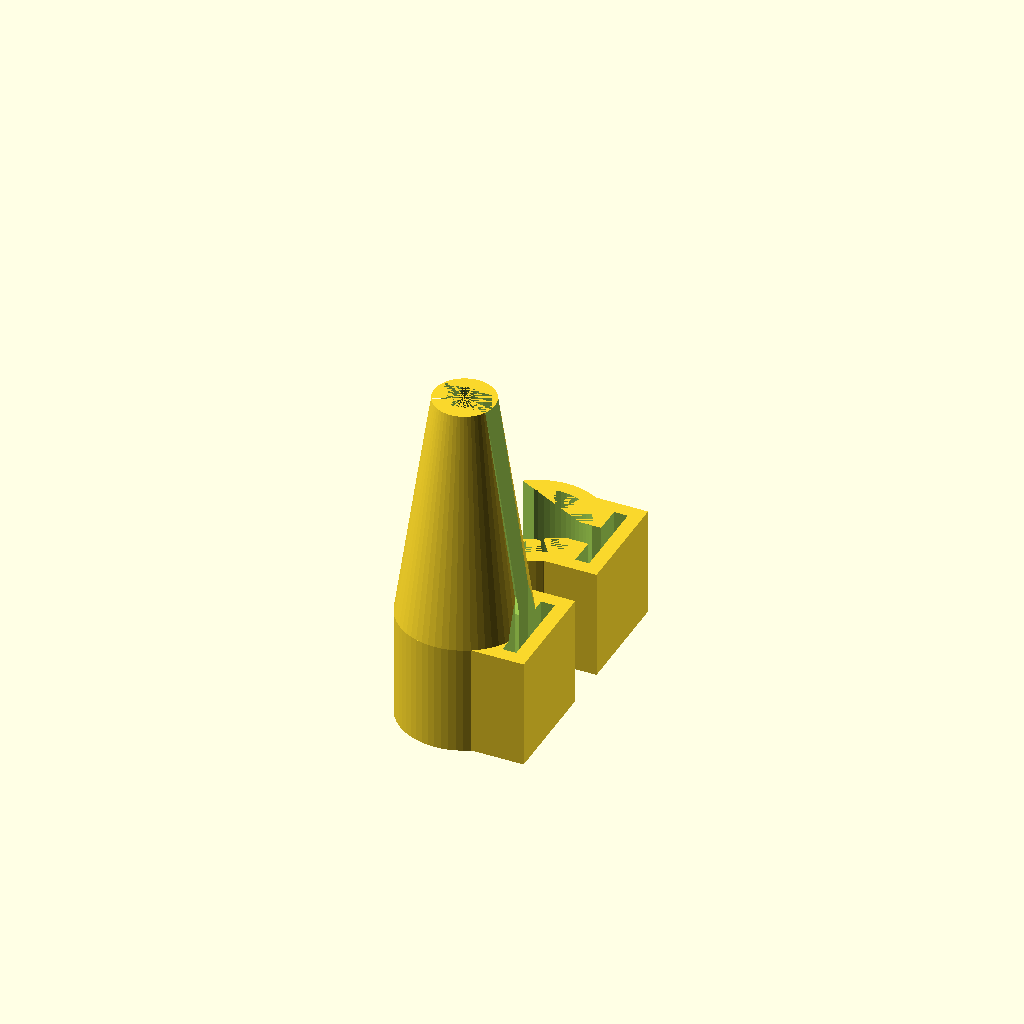
Cell 1: rendered with the file's own defaults.
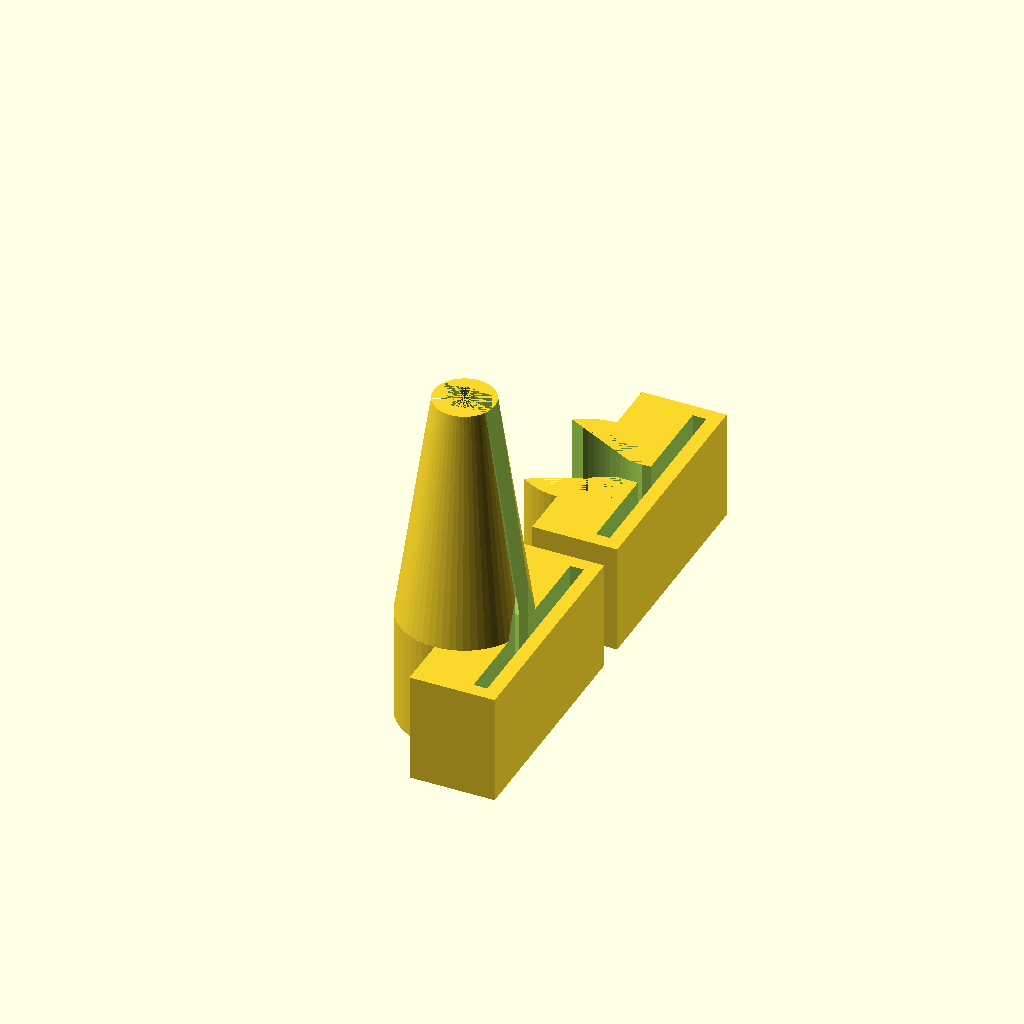
Cell 2 — elastic_band_width set to 15, the other parameters unchanged.
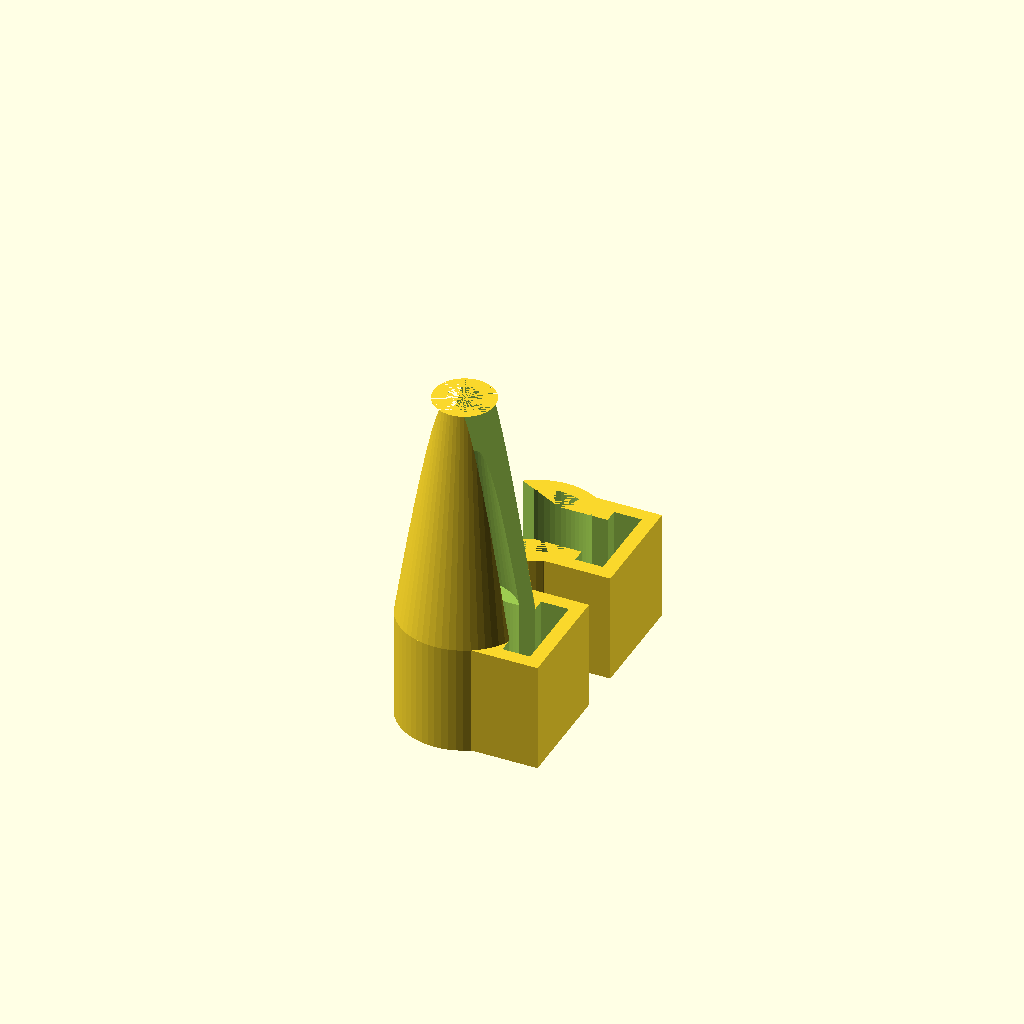
Cell 3: the same model with elastic_band_height = 2.
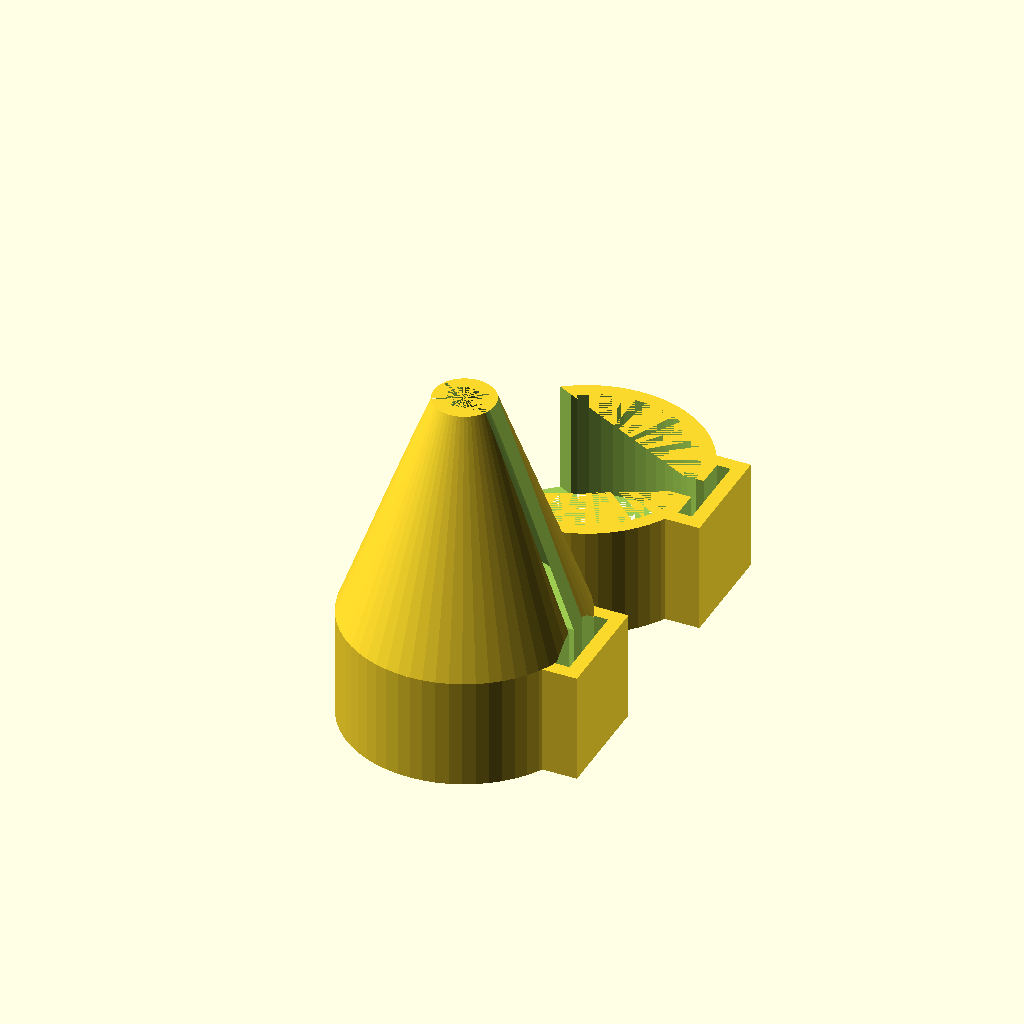
Cell 4: the same model with pencil_diameter = 15.
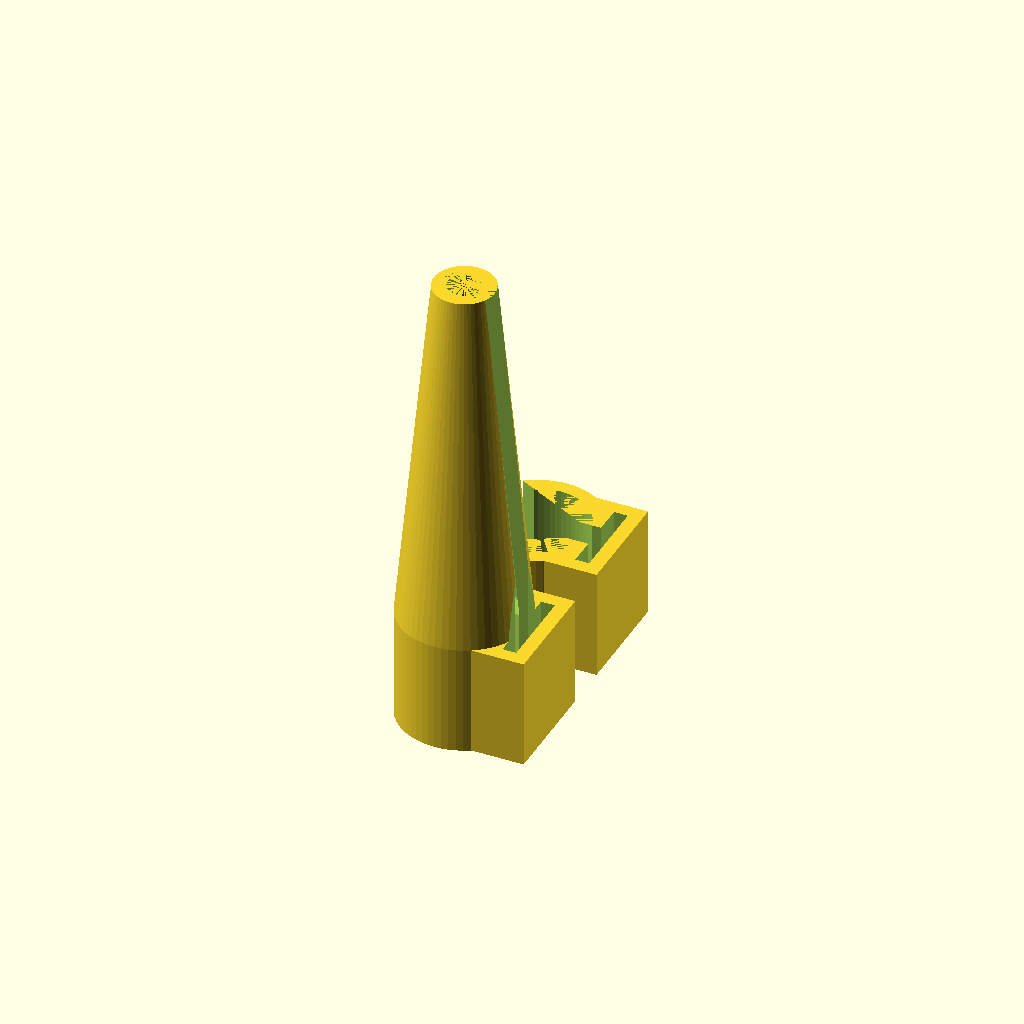
Cell 5 — pencil_tip_height set to 25, the other parameters unchanged.
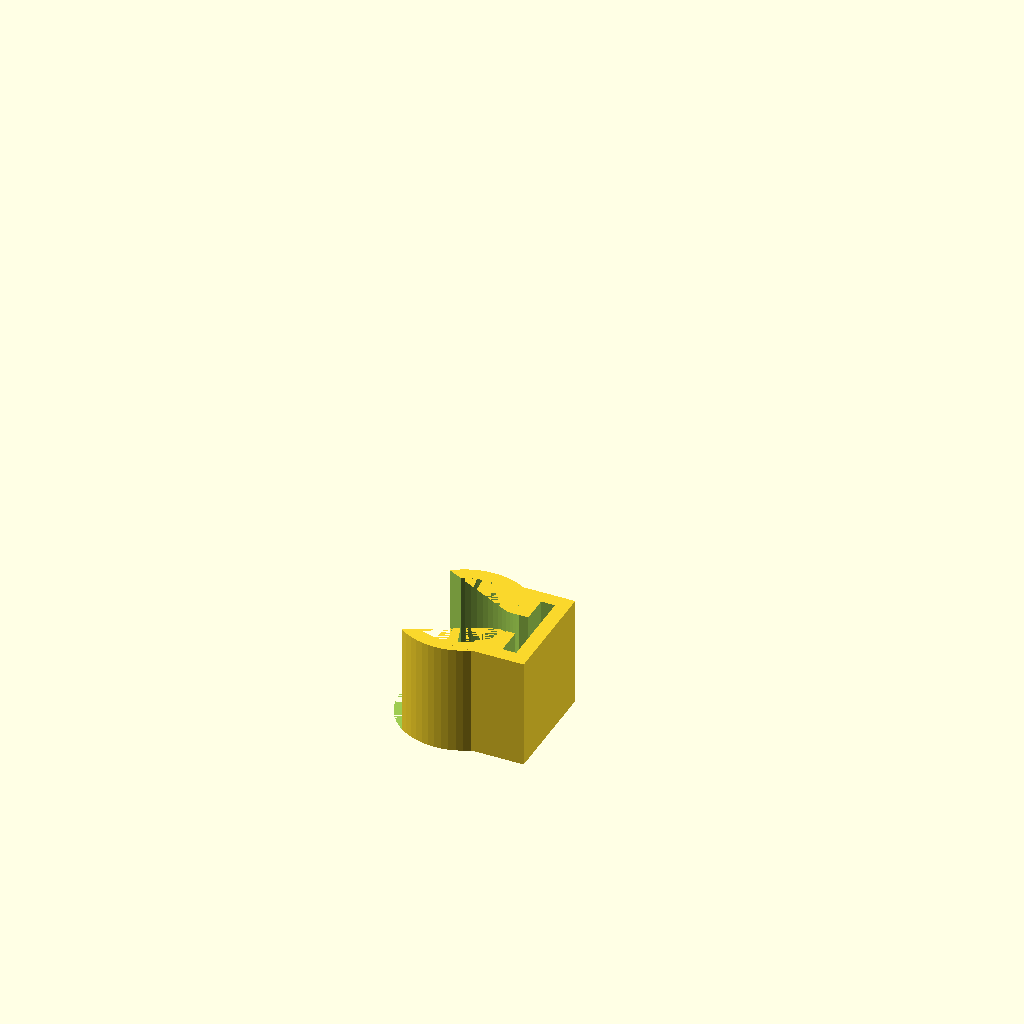
Cell 6 — top_clip set to "no", the other parameters unchanged.
All cells are drawn from one camera (rotation 55°, 0°, 25°, orthographic, colour scheme Cornfield), so only the parameter changes between them.
OpenSCAD source file inputs/thingiverse/files/thing-2884344/files/pencil-clip.scad:
// pencil clip & protector for notebook with band closure
// version 0.2.0
// by pixelhaufen
// is licensed under CC BY-SA 3.0 -> https://creativecommons.org/licenses/by-sa/3.0/

//------------------------------------------------------------------
// User Inputs

/*[(elastic) band]*/
elastic_band_width = 6; // [4:0.1:15]
elastic_band_height = 1; // [0.5:0.1:2]

/*[pencil]*/
pencil_diameter = 7.3; // [5:0.1:15]
pencil_tip_height = 16; // [10:25]

/*[clips]*/
top_clip = "yes"; // [yes,no]
second_clip = "yes"; // [yes,no]
second_clip_pull = "no"; // [yes,no]

/*[Hidden]*/
// speed vs. resolution
$fn = 60; // looks like this can't be modified on thingiverse

pencil_inner_radius = pencil_diameter/2;
pencil_outer_radius = pencil_inner_radius + 1;
pencil_clip_tip_height = pencil_tip_height + 1;
clip_connector_height = 8;

//------------------------------------------------------------------
// Main

if(top_clip=="yes")
{
    clip(true);
    
    if(second_clip=="yes")
    {
        if((elastic_band_width+2) > (pencil_outer_radius*2+2))
        {
            translate([0,elastic_band_width+4,0])
            {
                clip(false);
            }
        }
        else
        {
            translate([0,pencil_outer_radius*2+2,0])
            {
                clip(false);
            }
        }
    }
}
else
{
    if(second_clip=="yes")
    {
        clip(false);
    }
}

//------------------------------------------------------------------
// Module

module clip(top)
{
    difference()
    {
        // shell
        union()
        {
            cylinder(h=clip_connector_height, r1=pencil_outer_radius, r2=pencil_outer_radius, center=false);
            translate([0,(elastic_band_width/-2)-1,0])
            {
                cube([pencil_outer_radius+elastic_band_height+0.5,elastic_band_width+2,clip_connector_height],center=false);
            }
            
            if(top)
            {
                translate([0,0,clip_connector_height])
                {
                    cylinder(h=pencil_clip_tip_height, r1=pencil_outer_radius, r2=2.2, center=false);
                }
            }
        }
        
        // remove inner
        union()
        {
            cylinder(h=clip_connector_height, r1=pencil_inner_radius, r2=pencil_inner_radius, center=false);
            translate([pencil_inner_radius+0.5,elastic_band_width/-2,0])
            {
                cube([elastic_band_height,elastic_band_width,clip_connector_height+pencil_clip_tip_height],center=false);
            }
            
            translate([pencil_outer_radius*-1,elastic_band_height*-1,0])
            {
                cube([pencil_outer_radius*2,elastic_band_height*2,clip_connector_height+pencil_clip_tip_height],center=false);
            }
            
            if(top)
            {
                translate([0,0,clip_connector_height])
                {
                    cylinder(h=pencil_clip_tip_height, r1=pencil_inner_radius, r2=1.2, center=false);
                }
            }
            else if(second_clip_pull == "no")
            {
                linear_extrude(height = clip_connector_height+pencil_clip_tip_height, twist = 0)
                {
                    polygon(points=[[pencil_outer_radius,0], [pencil_outer_radius*-1,pencil_outer_radius], [pencil_outer_radius*-1,pencil_outer_radius*-1]]);
                }
            }
            
        }
    }
}
Parameter table extracted from the source (name, type, default, range or options):
elastic_band_width: number, default 6, range 4 to 15, step 0.1
elastic_band_height: number, default 1, range 0.5 to 2, step 0.1
pencil_diameter: number, default 7.3, range 5 to 15, step 0.1
pencil_tip_height: number, default 16, range 10 to 25
top_clip: string, default "yes", options "yes", "no"
second_clip: string, default "yes", options "yes", "no"
second_clip_pull: string, default "no", options "yes", "no"
